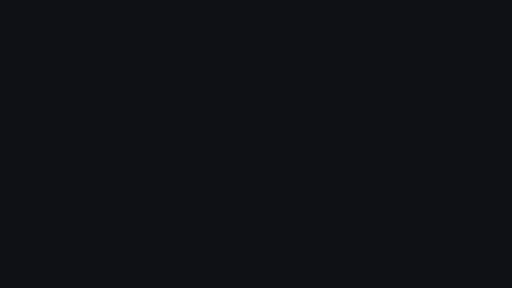
t = 0.00 s
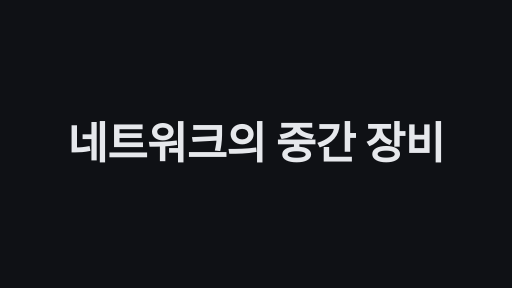
t = 1.70 s
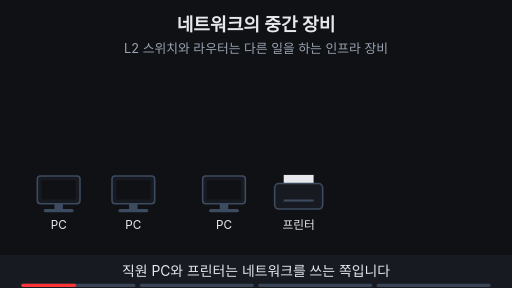
t = 3.44 s
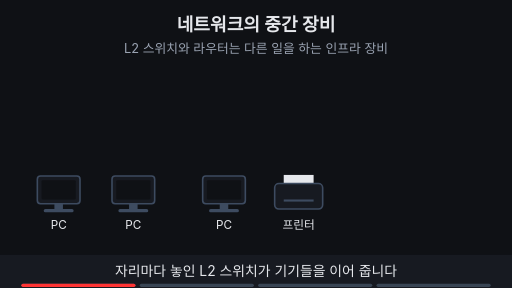
t = 5.00 s
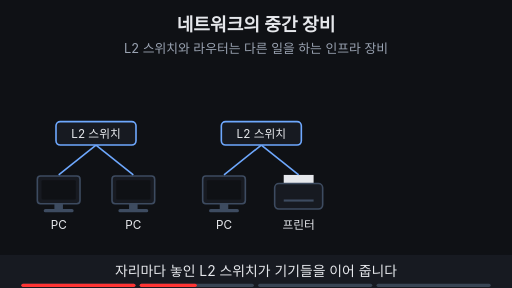
t = 6.50 s
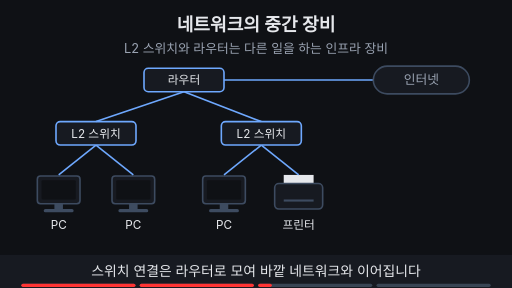
t = 8.36 s

The animated SVG that drew these frames (rendered in a browser with its animation timeline set to each time). Animation: 16 SMIL elements (animate=14,animateMotion=1,animateTransform=1); frames cover the first 8.36 s, repeats indefinitely.

<svg xmlns="http://www.w3.org/2000/svg" viewBox="0 0 960 540" width="960" height="540" font-family="-apple-system,'Apple SD Gothic Neo','Segoe UI',sans-serif">
  <rect width="960" height="540" fill="#0f1115"/>

  <!-- 제목 + 고정 결론 -->
  <text x="480" y="58" text-anchor="middle" font-size="34" font-weight="700" fill="#e6e8ec">네트워크의 중간 장비</text>
  <text x="480" y="100" text-anchor="middle" font-size="24" fill="#9aa3b2">L2 스위치와 라우터는 다른 일을 하는 인프라 장비</text>

  <!-- 단말: PC 셋, 프린터 -->
  <rect x="70" y="330" width="80" height="52" rx="6" fill="#171a21" stroke="#3d4b60" stroke-width="3"/><rect x="78" y="338" width="64" height="36" rx="2" fill="#0f1115"/><rect x="102" y="382" width="16" height="10" fill="#3d4b60"/><rect x="82" y="392" width="56" height="6" rx="3" fill="#3d4b60"/><rect x="210" y="330" width="80" height="52" rx="6" fill="#171a21" stroke="#3d4b60" stroke-width="3"/><rect x="218" y="338" width="64" height="36" rx="2" fill="#0f1115"/><rect x="242" y="382" width="16" height="10" fill="#3d4b60"/><rect x="222" y="392" width="56" height="6" rx="3" fill="#3d4b60"/><rect x="380" y="330" width="80" height="52" rx="6" fill="#171a21" stroke="#3d4b60" stroke-width="3"/><rect x="388" y="338" width="64" height="36" rx="2" fill="#0f1115"/><rect x="412" y="382" width="16" height="10" fill="#3d4b60"/><rect x="392" y="392" width="56" height="6" rx="3" fill="#3d4b60"/>
  <rect x="532" y="328" width="56" height="22" fill="#e6e8ec"/>
  <rect x="515" y="344" width="90" height="48" rx="8" fill="#171a21" stroke="#3d4b60" stroke-width="3"/>
  <line x1="532" y1="376" x2="588" y2="376" stroke="#3d4b60" stroke-width="4"/>
  <g font-size="22" fill="#e6e8ec" text-anchor="middle">
    <text x="110" y="430">PC</text><text x="250" y="430">PC</text><text x="420" y="430">PC</text><text x="560" y="430">프린터</text>
  </g>

  <!-- L2 스위치 -->
  <g opacity="0"><animate attributeName="opacity" values="0;0;1;1;0;0" keyTimes="0;0.25;0.28;0.97;0.99;1" dur="12s" repeatCount="indefinite" begin="2s"/>
    <g stroke="#6ea8fe" stroke-width="3">
      <line x1="180" y1="272" x2="110" y2="328"/><line x1="180" y1="272" x2="250" y2="328"/>
      <line x1="490" y1="272" x2="420" y2="328"/><line x1="490" y1="272" x2="560" y2="328"/>
    </g>
    <rect x="105" y="228" width="150" height="44" rx="8" fill="#171a21" stroke="#6ea8fe" stroke-width="3"></rect><text x="180" y="257.92" text-anchor="middle" font-size="22" fill="#e6e8ec">L2 스위치</text>
    <rect x="415" y="228" width="150" height="44" rx="8" fill="#171a21" stroke="#6ea8fe" stroke-width="3"></rect><text x="490" y="257.92" text-anchor="middle" font-size="22" fill="#e6e8ec">L2 스위치</text>
  </g>

  <!-- 라우터와 인터넷 -->
  <g opacity="0"><animate attributeName="opacity" values="0;0;1;1;0;0" keyTimes="0;0.5;0.53;0.97;0.99;1" dur="12s" repeatCount="indefinite" begin="2s"/>
    <g stroke="#6ea8fe" stroke-width="3">
      <line x1="345" y1="172" x2="180" y2="228"/><line x1="345" y1="172" x2="490" y2="228"/>
      <line x1="420" y1="150" x2="700" y2="150"/>
    </g>
    <rect x="270" y="128" width="150" height="44" rx="8" fill="#171a21" stroke="#6ea8fe" stroke-width="3"></rect><text x="345" y="157.92" text-anchor="middle" font-size="22" fill="#e6e8ec">라우터</text>
    <rect x="700" y="124" width="180" height="52" rx="26" fill="#171a21" stroke="#3d4b60" stroke-width="3"/>
    <text x="790" y="158" text-anchor="middle" font-size="24" fill="#9aa3b2">인터넷</text>
  </g>
  <circle r="9" fill="#ffb454" opacity="0"><animateMotion path="M110,328 L180,272 L345,172 L345,150 L700,150" keyPoints="0;0;1;1" keyTimes="0;0.55;0.7;1" calcMode="linear" dur="12s" repeatCount="indefinite" begin="2s"/><animate attributeName="opacity" values="0;0;1;1;0;0" keyTimes="0;0.54;0.55;0.7;0.71;1" dur="12s" repeatCount="indefinite" begin="2s"/></circle>

  <!-- 역할 묶음 -->
  <g opacity="0"><animate attributeName="opacity" values="0;0;1;1;0;0" keyTimes="0;0.75;0.78;0.97;0.99;1" dur="12s" repeatCount="indefinite" begin="2s"/>
    <rect x="90" y="114" width="495" height="172" rx="16" fill="none" stroke="#6ea8fe" stroke-width="3" stroke-dasharray="10 8"/>
    <rect x="55" y="318" width="565" height="128" rx="16" fill="none" stroke="#ffb454" stroke-width="3" stroke-dasharray="10 8"/>
    <rect x="645" y="198" width="260" height="36" rx="18" fill="#6ea8fe" stroke="#6ea8fe" stroke-width="2"/><text x="775" y="224" text-anchor="middle" font-size="22" font-weight="700" fill="#0f1115">중간 인프라 장비</text>
    <rect x="645" y="364" width="260" height="36" rx="18" fill="#ffb454" stroke="#ffb454" stroke-width="2"/><text x="775" y="390" text-anchor="middle" font-size="22" font-weight="700" fill="#0f1115">단말 쪽 · 이용</text>
  </g>

  <!-- 자막 바 -->
  <rect x="0" y="478" width="960" height="62" fill="#171a21"/>
  <g font-size="26" fill="#e6e8ec" text-anchor="middle">
    <text x="480" y="518" opacity="1">직원 PC와 프린터는 네트워크를 쓰는 쪽입니다
      <animate attributeName="opacity" values="1;1;0;0;1" keyTimes="0;0.24;0.25;0.99;1" dur="12s" repeatCount="indefinite" begin="2s"/></text>
    <text x="480" y="518" opacity="0">자리마다 놓인 L2 스위치가 기기들을 이어 줍니다
      <animate attributeName="opacity" values="0;0;1;1;0;0" keyTimes="0;0.24;0.25;0.49;0.5;1" dur="12s" repeatCount="indefinite" begin="2s"/></text>
    <text x="480" y="518" opacity="0">스위치 연결은 라우터로 모여 바깥 네트워크와 이어집니다
      <animate attributeName="opacity" values="0;0;1;1;0;0" keyTimes="0;0.49;0.5;0.74;0.75;1" dur="12s" repeatCount="indefinite" begin="2s"/></text>
    <text x="480" y="518" opacity="0">스위치와 라우터는 <tspan fill="#6ea8fe" font-weight="700">서로 다른 중간 장비</tspan>입니다
      <animate attributeName="opacity" values="0;0;1;1;0;0" keyTimes="0;0.74;0.75;0.98;0.99;1" dur="12s" repeatCount="indefinite" begin="2s"/></text>
  </g>

<g aria-label="재생 진행 막대" data-stage-count="4"><g class="progress-segment" data-stage="1"><rect x="40" y="532" width="214" height="6" rx="3" fill="#394554"/><rect x="40" y="532" width="0" height="6" rx="3" fill="#ff3434"><animate begin="2s" attributeName="width" values="0;214;214" keyTimes="0;0.250000;1" dur="12s" repeatCount="indefinite"/></rect></g><g class="progress-segment" data-stage="2"><rect x="262" y="532" width="214" height="6" rx="3" fill="#394554"/><rect x="262" y="532" width="0" height="6" rx="3" fill="#ff3434"><animate begin="2s" attributeName="width" values="0;0;214;214" keyTimes="0;0.250000;0.500000;1" dur="12s" repeatCount="indefinite"/></rect></g><g class="progress-segment" data-stage="3"><rect x="484" y="532" width="214" height="6" rx="3" fill="#394554"/><rect x="484" y="532" width="0" height="6" rx="3" fill="#ff3434"><animate begin="2s" attributeName="width" values="0;0;214;214" keyTimes="0;0.500000;0.750000;1" dur="12s" repeatCount="indefinite"/></rect></g><g class="progress-segment" data-stage="4"><rect x="706" y="532" width="214" height="6" rx="3" fill="#394554"/><rect x="706" y="532" width="0" height="6" rx="3" fill="#ff3434"><animate begin="2s" attributeName="width" values="0;0;214" keyTimes="0;0.750000;1" dur="12s" repeatCount="indefinite"/></rect></g></g><g id="title-intro"><rect x="0" y="0" width="960" height="540" fill="#0f1115"/><g opacity="0"><text x="480" y="298.7" text-anchor="middle" font-size="82" font-weight="750" letter-spacing="-1" fill="#e6e8ec">네트워크의 중간 장비</text><animate attributeName="opacity" values="0;1;1;0;0" keyTimes="0;0.028571;0.121429;0.142857;1" dur="14s" repeatCount="indefinite"/><animateTransform attributeName="transform" type="translate" values="0 28;0 0;0 0;0 -32;0 -32" keyTimes="0;0.028571;0.121429;0.142857;1" dur="14s" repeatCount="indefinite"/></g><animate attributeName="opacity" values="1;1;0;0" keyTimes="0;0.121429;0.142857;1" dur="14s" repeatCount="indefinite"/></g></svg>
